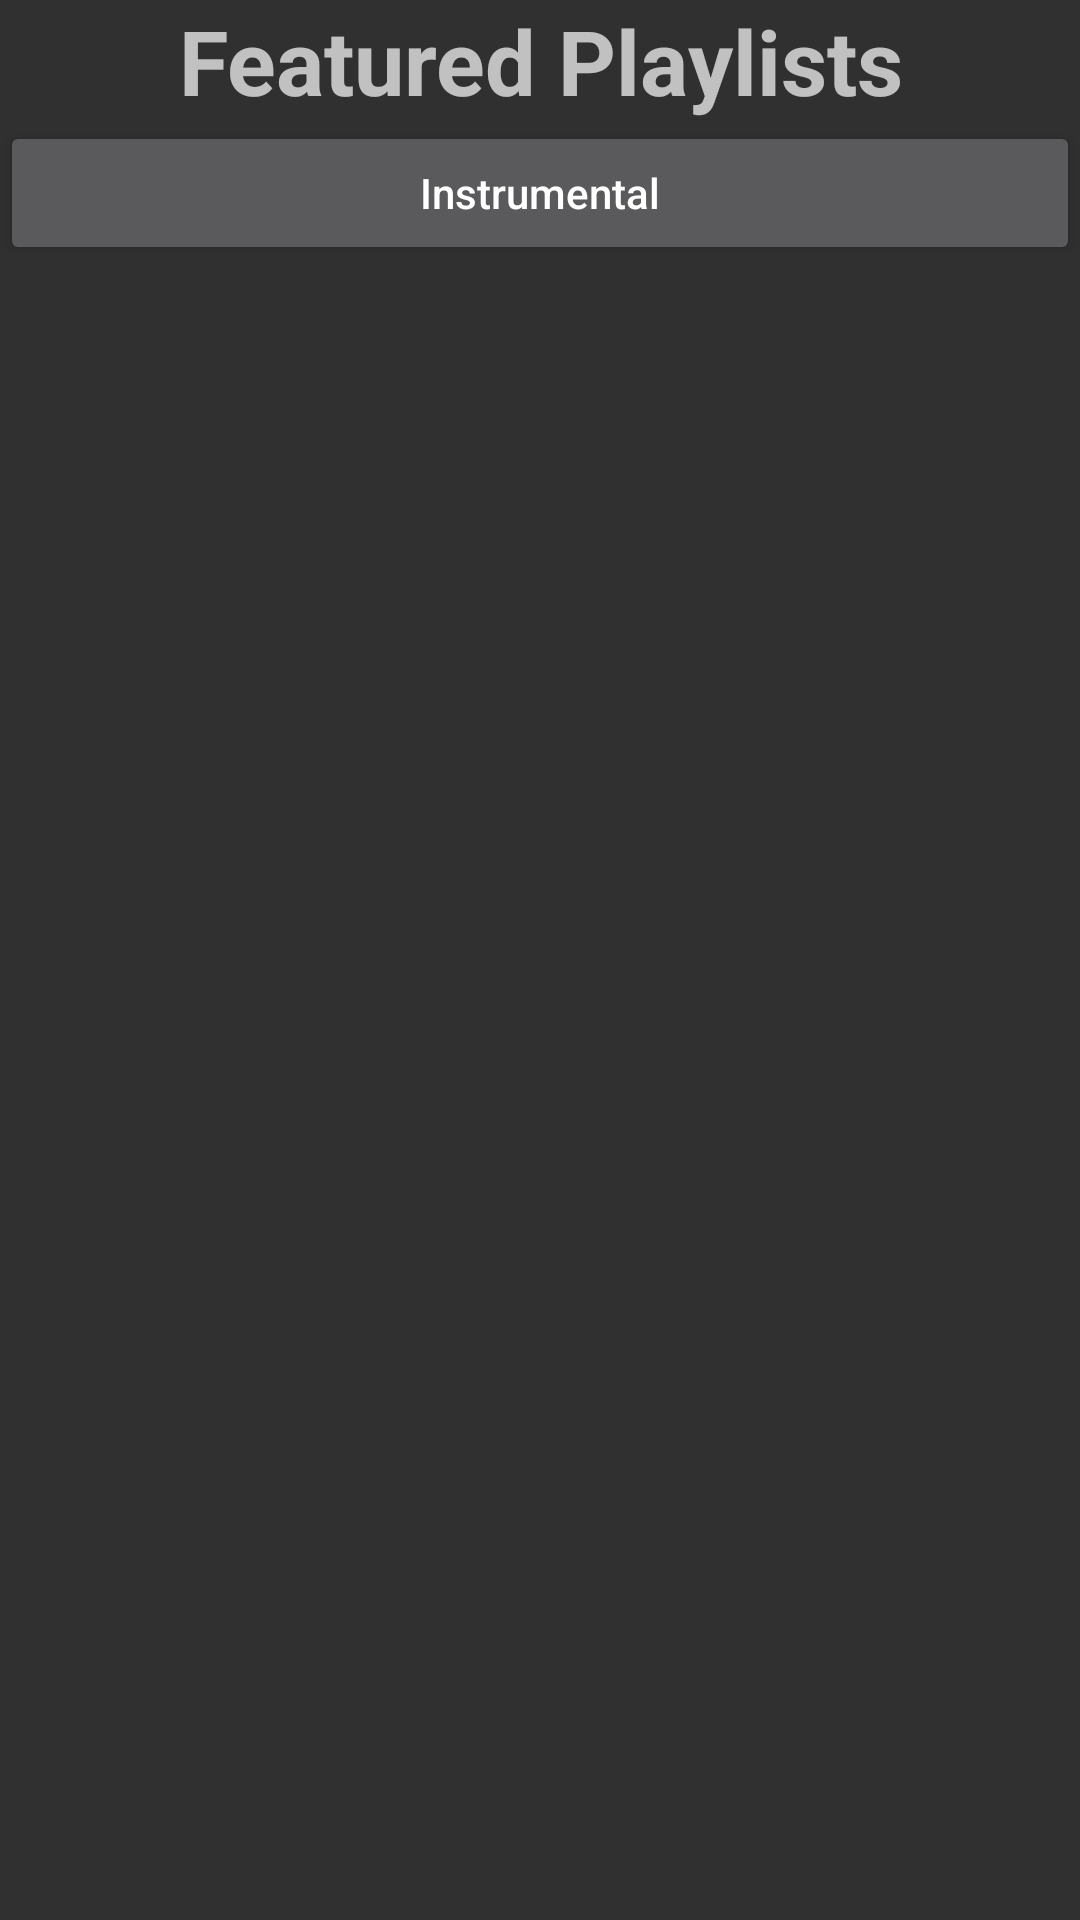

Reconstruct the res/layout file that produces this screen, plus the resources it refers to.
<!-- AndroidManifest.xml: application theme AppTheme -->
<!-- res/layout/featured_playlists.xml -->
<?xml version="1.0" encoding="utf-8"?>
<LinearLayout xmlns:android="http://schemas.android.com/apk/res/android"
    xmlns:app="http://schemas.android.com/apk/res-auto"
    android:id="@+id/featured_playlists"
    android:layout_width="match_parent"
    android:layout_height="match_parent"
    android:baselineAligned="false">

    <LinearLayout
        android:layout_width="0dp"
        android:layout_height="match_parent"
        android:layout_weight="1"
        android:orientation="vertical">

        <TextView
            android:id="@+id/search_title"
            android:layout_width="match_parent"
            android:layout_height="wrap_content"
            android:paddingTop="@dimen/nav_header_vertical_spacing"
            android:text="@string/featured_playlists_title"
            android:textAlignment="center"
            android:textAllCaps="false"
            android:textSize="30sp"
            android:textStyle="bold" />

        <ScrollView
            android:layout_width="match_parent"
            android:layout_height="match_parent">

            <LinearLayout
                android:layout_width="match_parent"
                android:layout_height="wrap_content"
                android:orientation="vertical">

                <Button
                    android:id="@+id/playlist1_btn"
                    android:layout_width="match_parent"
                    android:layout_height="wrap_content"
                    android:onClick="goToPlaylist1"
                    android:text="@string/playlist1_btn_title" />

            </LinearLayout>
        </ScrollView>

    </LinearLayout>
</LinearLayout>
<!-- resources referenced by this layout -->
<resources>
  <string name="featured_playlists_title">Featured Playlists</string>
  <string name="playlist1_btn_title">Instrumental</string>
  <style name="AppTheme" parent="Theme.AppCompat">
          
          <item name="colorPrimary">@color/colorPrimary</item>
          <item name="colorPrimaryDark">@color/colorPrimaryDark</item>
          <item name="colorAccent">@color/colorAccent</item>
          <item name="android:textAllCaps">false</item>
      </style>
  <!-- not gathered from this repository: default colours our renderer supplied (Android Studio template values) -->
  <color name="colorPrimary">#FF6200EE</color>
  <color name="colorPrimaryDark">#FF3700B3</color>
  <color name="colorAccent">#FF03DAC5</color>
</resources>
